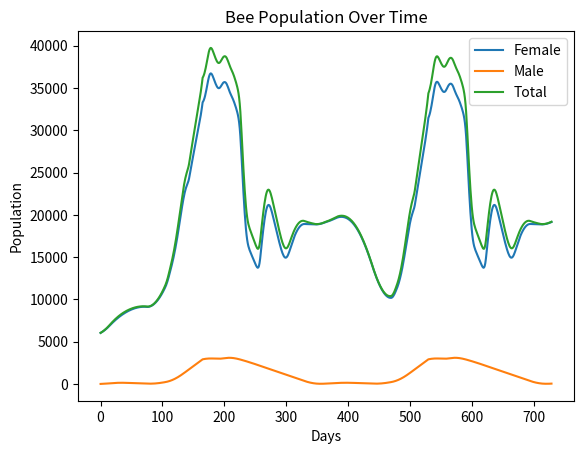

Write Python code to recreate this figure.
import numpy as np
import math
from matplotlib import pyplot as plt


def egg_laying_rate(t: float):
    t_new = t % 365
    if 0 <= t_new < 15:
        return 41.67 + (t_new / 30) * 83.3
    if 15 <= t_new < 74:
        return 104.125 - 41.65 * (t_new / 30)
    if 74 <= t_new < 105:
        return 200 * (t_new / 30) - 500
    if 105 <= t_new < 166:
        return 800 * (t_new / 30) - 2600
    if 166 <= t_new < 197:
        return 300 * (t_new / 30) - 350
    if 197 <= t_new < 227:
        return 3550 - 300 * (t_new / 30)
    if 227 <= t_new < 330:
        return (-1300 / 3.5) * (t_new / 30) + (1300 / 3.5 * 11)
    if 330 <= t_new < 348:
        return 0
    else:
        return 83.3 * (t_new / 30) - 957.93


def time_to_month(t: float):
    t_new = t % 365
    if 0 <= t_new < 31:
        return 1
    elif 31 <= t_new < 59:
        return 2
    elif 59 <= t_new < 90:
        return 3
    elif 90 <= t_new < 120:
        return 4
    elif 120 <= t_new < 151:
        return 5
    elif 151 <= t_new < 181:
        return 6
    elif 181 <= t_new < 212:
        return 7
    elif 212 <= t_new < 243:
        return 8
    elif 243 <= t_new < 273:
        return 9
    elif 273 <= t_new < 304:
        return 10
    elif 304 <= t_new < 334:
        return 11
    elif 334 <= t_new < 365:
        return 12
    return -1


def _find_weibull_survival(age: float, mean: float, std: float):
    exponent = (std / mean) ** -1.086
    lambda_param = mean / math.gamma(1 + (1 / exponent))
    return np.exp(-(age / lambda_param) ** exponent)


def find_proportion_alive(age: float, birth_day: float, means: list[float], stds: list[float]):
    birth_month = time_to_month(birth_day)
    if birth_month == -1:
        return -1

    # Lifespan parameters describe the month in which the bee was born,
    # rather than the month represented by its current age.
    return _find_weibull_survival(age, means[birth_month - 1], stds[birth_month - 1])


def find_population(t: int, means: list[float], stds: list[float]):
    populations_history = []
    for current_day in range(t):
        population = 0
        for birth_day in range(current_day + 1):
            population += egg_laying_rate(birth_day) * find_proportion_alive(
                current_day - birth_day, birth_day, means, stds
            )
        populations_history.append(population)
    return populations_history


def initial_population(t: int, starting_population: int):
    populations_history = []
    for current_day in range(t):
        population = starting_population * find_proportion_alive(current_day, 0, [150] * 12, [30] * 12)
        populations_history.append(population)
    return populations_history

if __name__ == '__main__':
    female_means = [150, 150, 150, 22.37, 19.29, 23.84, 22.84, 13.58, 26.25, 150, 150, 150]
    female_stds = [30, 30, 30, 1.89, 4.64, 3.91, 3.6, 2.06, 5.08, 30, 30, 30]
    female_population_history = find_population(730, female_means, female_stds)
    female_population_history = [x * 0.925 for x in female_population_history]

    male_means = [26.5] * 12
    male_stds = [5.5] * 12
    male_population_history = find_population(730, male_means, male_stds)
    male_population_history = [x * 0.075 for x in male_population_history]

    initial_population_history = initial_population(730, 6000)

    total_population_history = [female + male + initial for female, male, initial in zip(female_population_history, male_population_history, initial_population_history)]
    # all initial are female so add afterwards so we don't double count
    female_population_history = [female + initial for female, initial in zip(female_population_history, initial_population_history)]

    plt.plot(female_population_history, label='Female')
    plt.plot(male_population_history, label='Male')
    plt.plot(total_population_history, label='Total')
    plt.title('Bee Population Over Time')
    plt.xlabel('Days')
    plt.ylabel('Population')
    plt.legend()
    plt.show()
    
